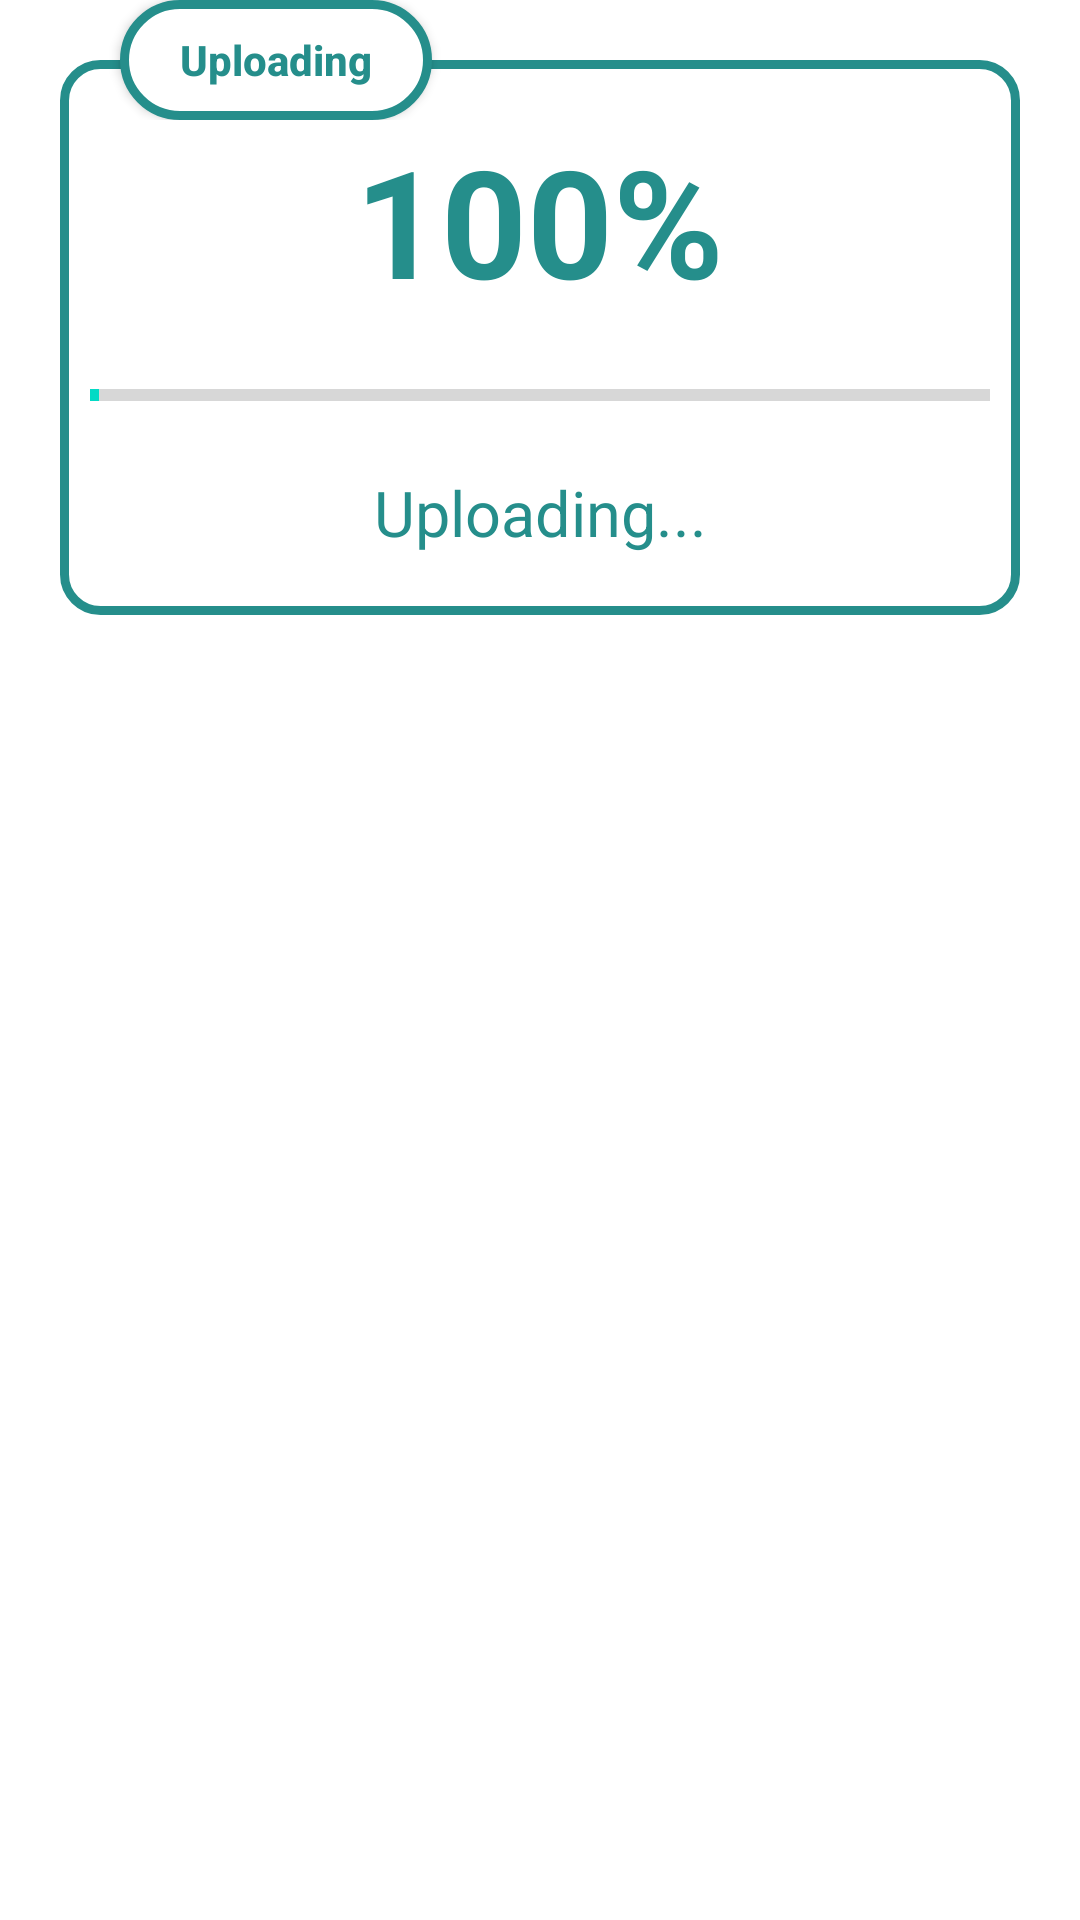

This screen was rendered from an Android layout file. Write that file and the resources it references.
<!-- AndroidManifest.xml: application theme Theme.KOSPlus -->
<!-- res/layout/custom_dialog_upload.xml -->
<?xml version="1.0" encoding="utf-8"?>
<RelativeLayout xmlns:android="http://schemas.android.com/apk/res/android"
    android:layout_width="match_parent"
    android:layout_height="wrap_content"
    xmlns:app="http://schemas.android.com/apk/res-auto">
    <LinearLayout
        android:layout_width="match_parent"
        android:layout_height="wrap_content"
        android:orientation="vertical"
        android:layout_margin="20dp"
        android:background="@drawable/custom_background_border"
        android:gravity="center">
        <TextView
            android:id="@+id/textPercentage"
            android:layout_width="wrap_content"
            android:layout_height="wrap_content"
            android:layout_marginTop="20dp"
            android:gravity="center"
            android:textColor="@color/color_title"
            android:textSize="50dp"
            android:textStyle="bold"
            android:text="100%"/>
        <ProgressBar
            android:id="@+id/progessPercentage"
            android:layout_width="match_parent"
            android:layout_height="30dp"
            android:layout_margin="10dp"
            android:max="100"
            android:progress="1"
            android:indeterminate="false"
            style="@style/Widget.AppCompat.ProgressBar.Horizontal"
            android:indeterminateTint="@color/color_title"/>
        <TextView
            android:layout_width="match_parent"
            android:layout_height="wrap_content"
            android:layout_marginBottom="20dp"
            android:gravity="center"
            android:textColor="@color/color_title"
            android:textSize="21dp"
            android:text="Uploading..."/>
    </LinearLayout>
    <LinearLayout
        android:layout_width="match_parent"
        android:layout_height="40dp"
        android:layout_marginLeft="20dp"
        android:layout_marginRight="20dp"
        android:layout_marginBottom="-20dp"
        android:orientation="horizontal">

        <androidx.appcompat.widget.AppCompatButton
            android:id="@+id/header_title"
            android:layout_width="wrap_content"
            android:layout_height="40dp"
            android:layout_marginLeft="20dp"
            android:paddingLeft="20dp"
            android:paddingRight="20dp"
            android:text="Uploading"
            android:textColor="@color/color_title"
            android:textStyle="bold"
            android:background="@drawable/custom_background_header"
            android:textAllCaps="false" />
    </LinearLayout>

</RelativeLayout>
<!-- resources referenced by this layout -->
<resources>
  <color name="color_title">#258e8b</color>
  <!-- drawable custom_background_border (drawable) -->
  <?xml version="1.0" encoding="utf-8"?>
  <shape xmlns:android="http://schemas.android.com/apk/res/android"
      android:shape="rectangle">
      
      <solid
          android:color="@color/white"/>
  
      
      <stroke
          android:width="3dp"
          android:color="@color/color_a"/>
  
      <padding
          android:top="0dp"
          android:bottom="0dp"
          android:left="0dp"
          android:right="0dp"/>
  
      <corners
          android:radius="12dp"/>
  </shape>
  <!-- drawable custom_background_header (drawable) -->
  <?xml version="1.0" encoding="utf-8"?>
  <shape xmlns:android="http://schemas.android.com/apk/res/android"
      android:shape="rectangle">
      
      <solid
          android:color="@color/white"/>
  
      
      <stroke
          android:width="3dp"
          android:color="@color/color_a"/>
  
      <padding
          android:top="0dp"
          android:bottom="0dp"
          android:left="0dp"
          android:right="0dp"/>
  
      <corners
          android:radius="100dp"/>
  </shape>
  <style name="Theme.KOSPlus" parent="Theme.MaterialComponents.DayNight.NoActionBar">
  
          
          <item name="colorPrimary">@color/color_a</item>
          <item name="colorPrimaryVariant">@color/purple_700</item>
          <item name="colorOnPrimary">@color/white</item>
          
          <item name="colorSecondary">@color/teal_200</item>
          <item name="colorSecondaryVariant">@color/teal_700</item>
          <item name="colorOnSecondary">@color/black</item>
          
          <item name="android:statusBarColor">?attr/colorPrimaryVariant</item>
          
  
      </style>
  <color name="white">#FFFFFFFF</color>
  <color name="color_a">#258e8b</color>
  <color name="purple_700">#FF3700B3</color>
  <color name="teal_200">#FF03DAC5</color>
  <color name="teal_700">#FF018786</color>
  <color name="black">#FF000000</color>
</resources>
